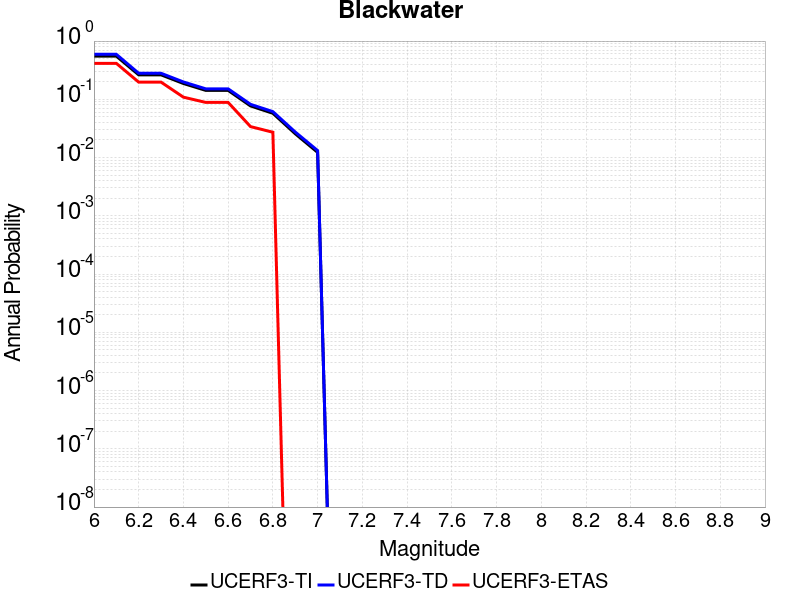

The table this chart was drawn from, first rows:
Magnitude, UCERF3-TI Prob, UCERF3-TD Prob, UCERF3-ETAS Prob
6.0, 0.5512, 0.5929, 0.415
6.1, 0.5512, 0.5929, 0.415
6.2, 0.2632, 0.2799, 0.1973
6.3, 0.2632, 0.2799, 0.1973
6.4, 0.1869, 0.1986, 0.1088
6.5, 0.1423, 0.1513, 0.08844
6.6, 0.1423, 0.1513, 0.08844
6.7, 0.07701, 0.08206, 0.03401
6.8, 0.05756, 0.06142, 0.02721
6.9, 0.02563, 0.02745, 0.0
7.0, 0.01229, 0.01319, 0.0
